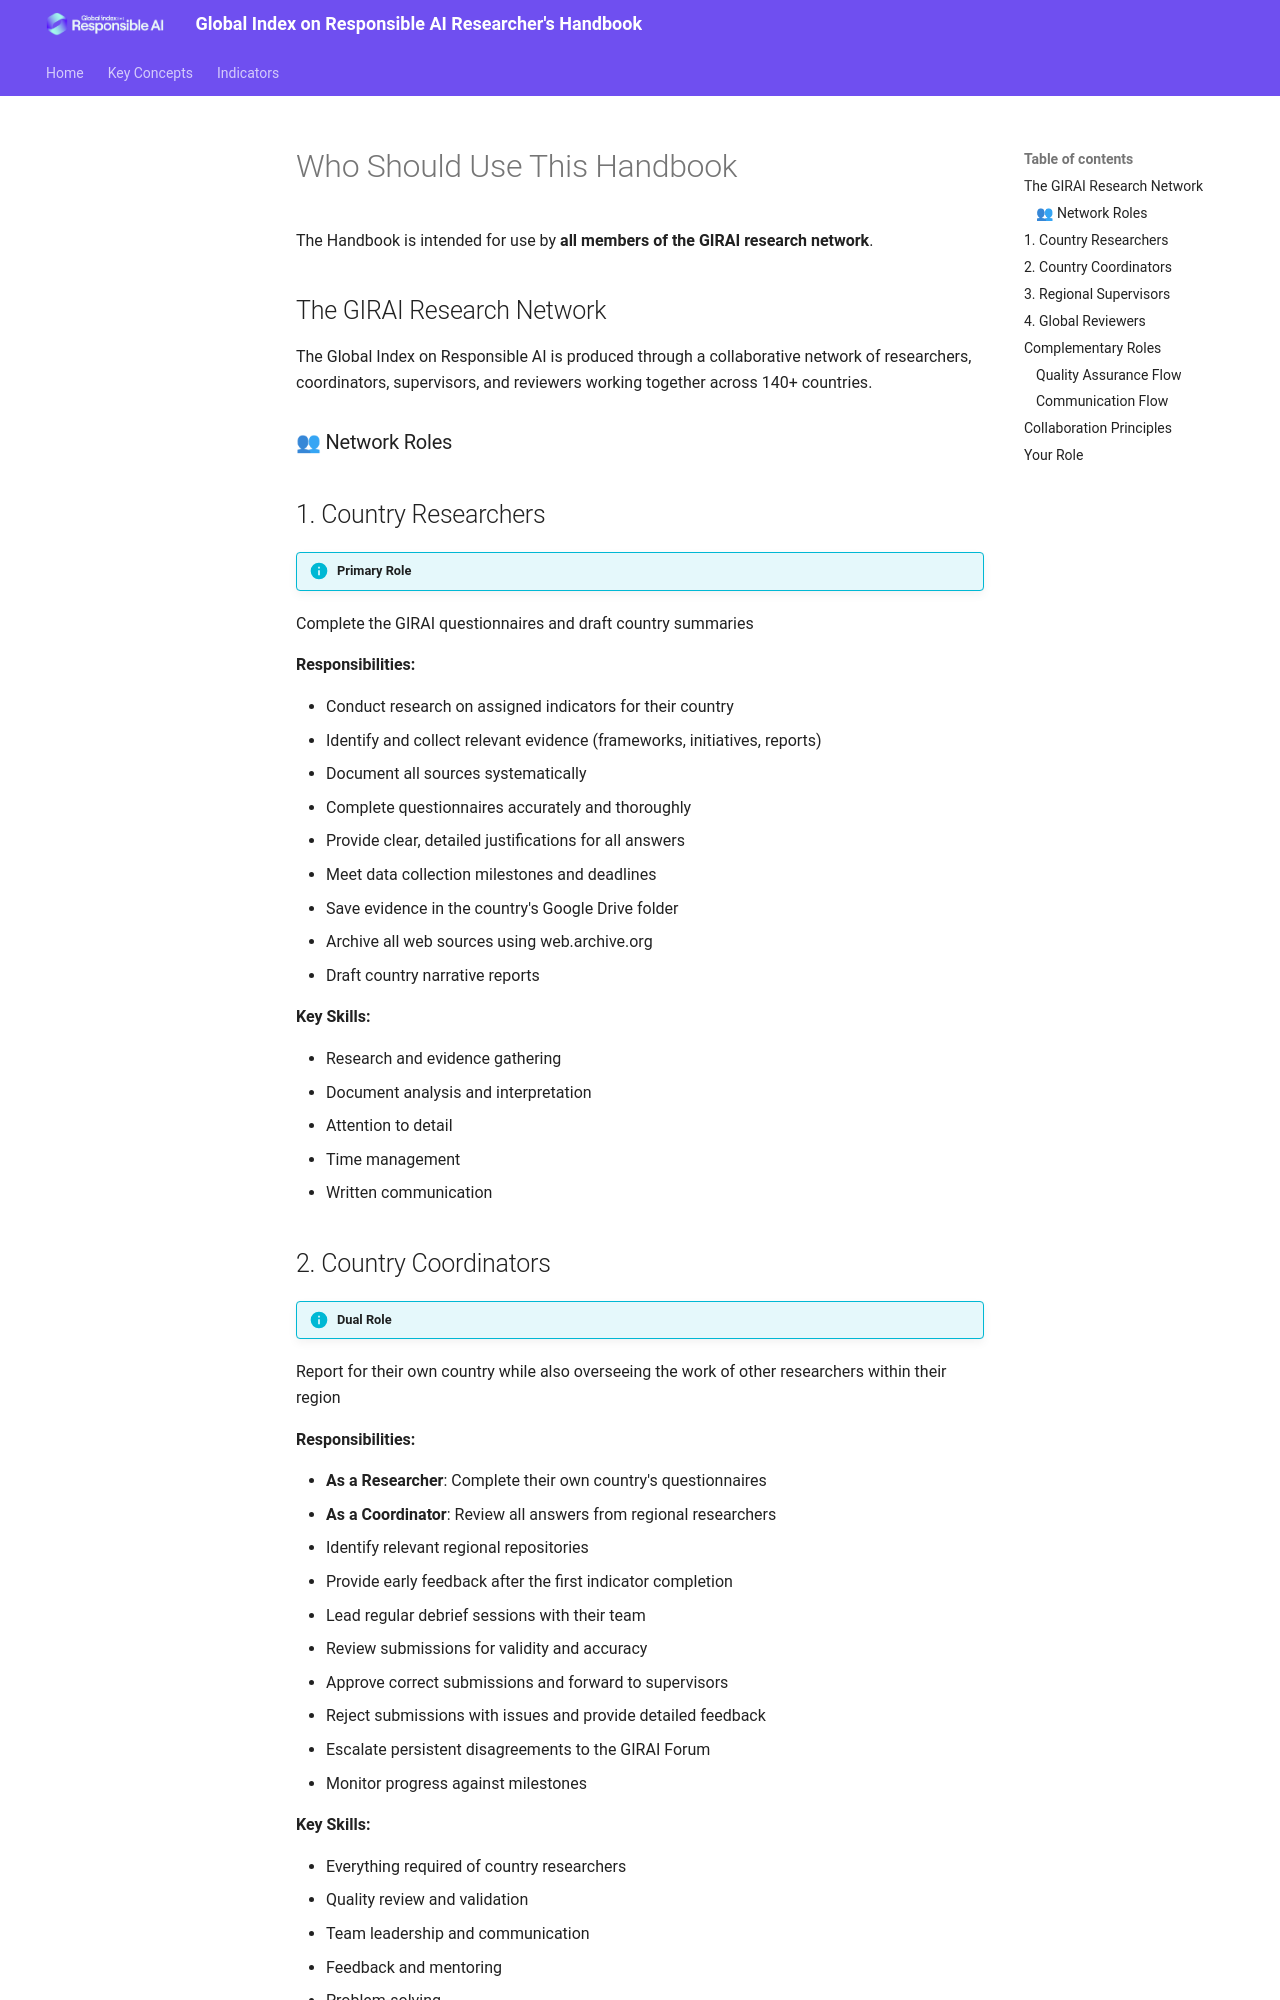

repository: Segundev/GIRAI-Handbook · page: introduction/who-should-use/index.html · generator: mkdocs

# Who Should Use This Handbook

The Handbook is intended for use by **all members of the GIRAI research network**.

## The GIRAI Research Network

The Global Index on Responsible AI is produced through a collaborative network of researchers, coordinators, supervisors, and reviewers working together across 140+ countries.

### 👥 Network Roles

## 1. Country Researchers

!!! info "Primary Role"
Complete the GIRAI questionnaires and draft country summaries

**Responsibilities:**

- Conduct research on assigned indicators for their country
- Identify and collect relevant evidence (frameworks, initiatives, reports)
- Document all sources systematically
- Complete questionnaires accurately and thoroughly
- Provide clear, detailed justifications for all answers
- Meet data collection milestones and deadlines
- Save evidence in the country's Google Drive folder
- Archive all web sources using web.archive.org
- Draft country narrative reports

**Key Skills:**

- Research and evidence gathering
- Document analysis and interpretation
- Attention to detail
- Time management
- Written communication
